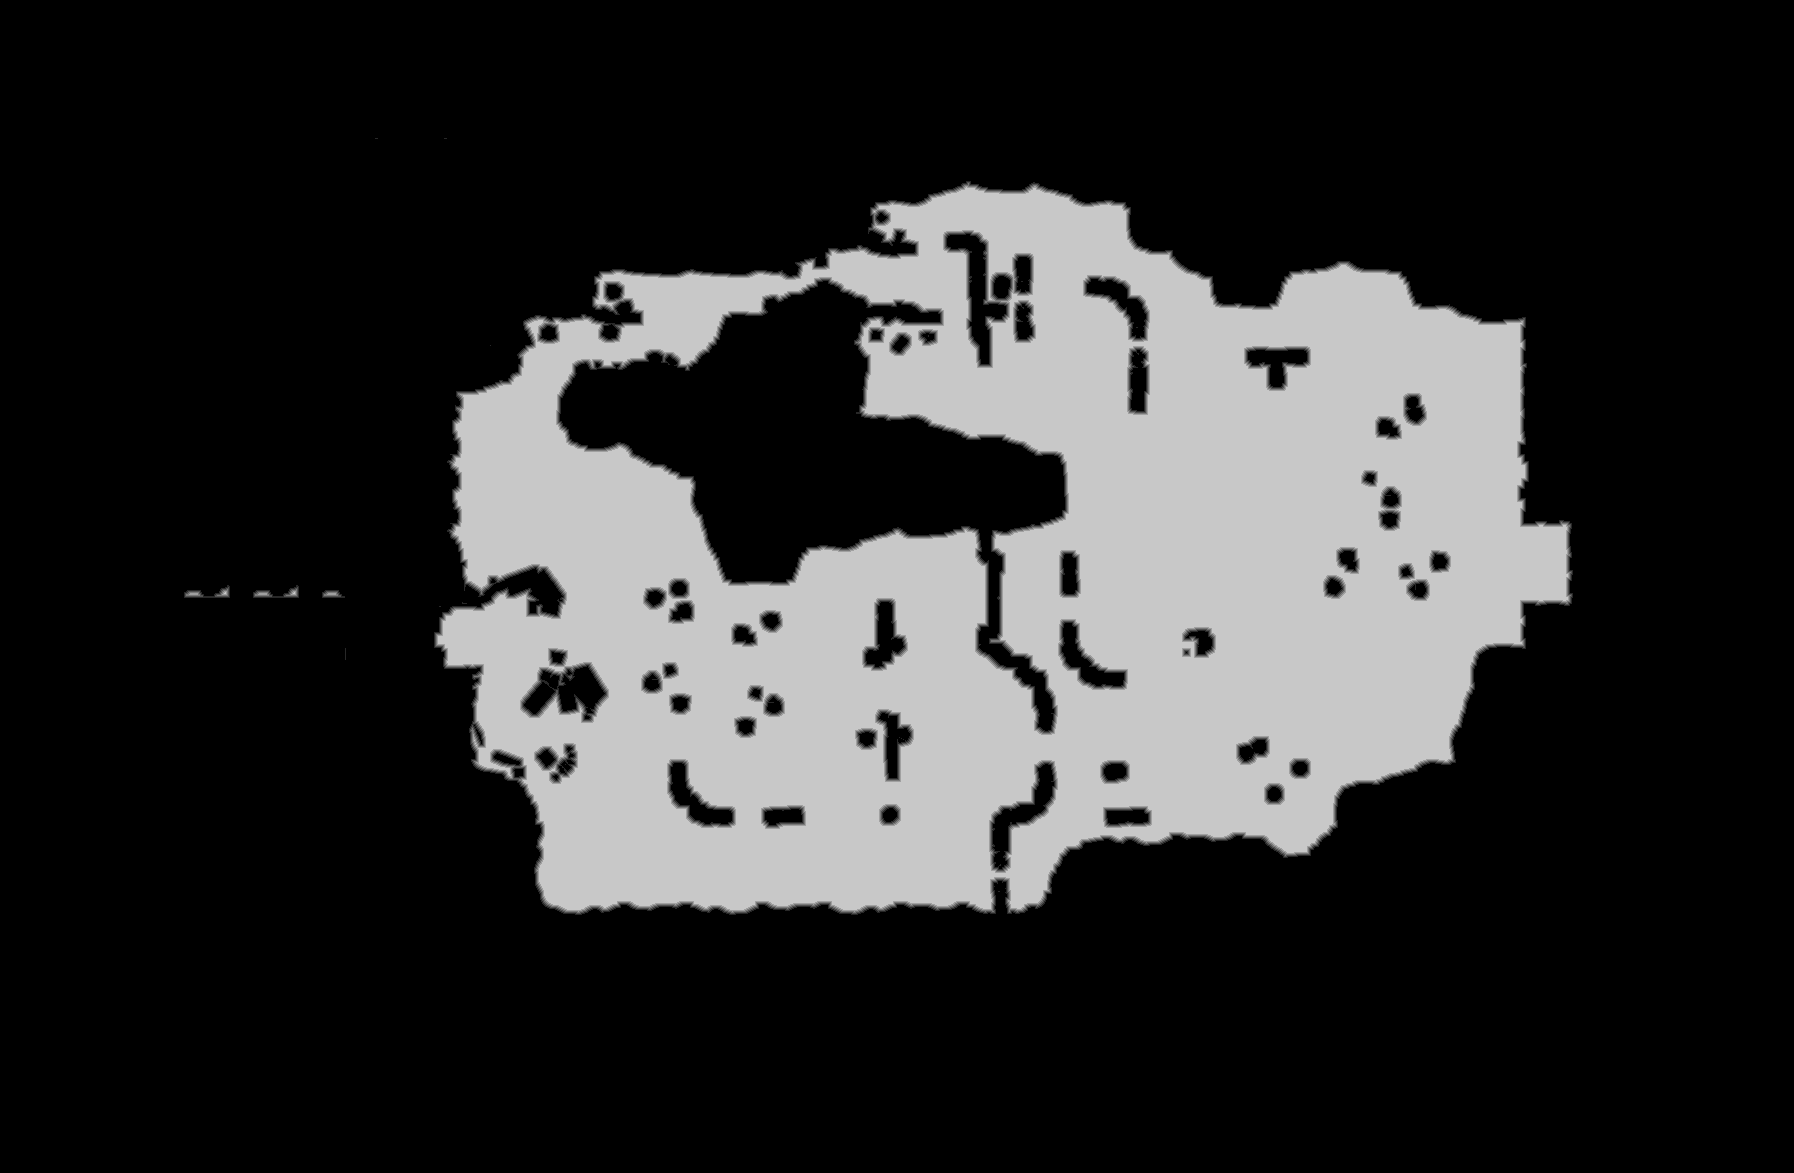

Values plotted in this chart, from the file beside it:
base	0x4214a000000
origin	0x12a0010
stride	897
width	1794
height	1173
nibble	0	1576190
nibble	1	14647
nibble	2	14491
nibble	3	14567
nibble	4	14567
nibble	5	469900
